Photos from the image-classification dataset "banana_split" in the GitHub repository tsitsi7/tree-species-ml. Its 2 classes are: healthy, unhealthy.

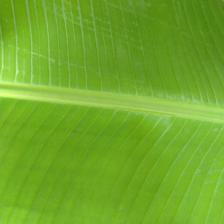
Label: healthy

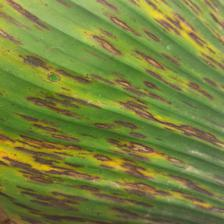
Label: unhealthy

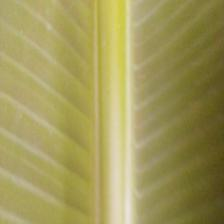
Label: healthy

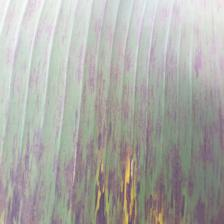
Label: unhealthy

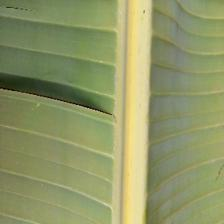
Label: healthy

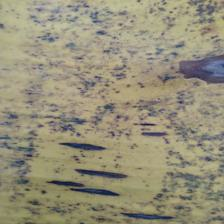
Label: unhealthy
